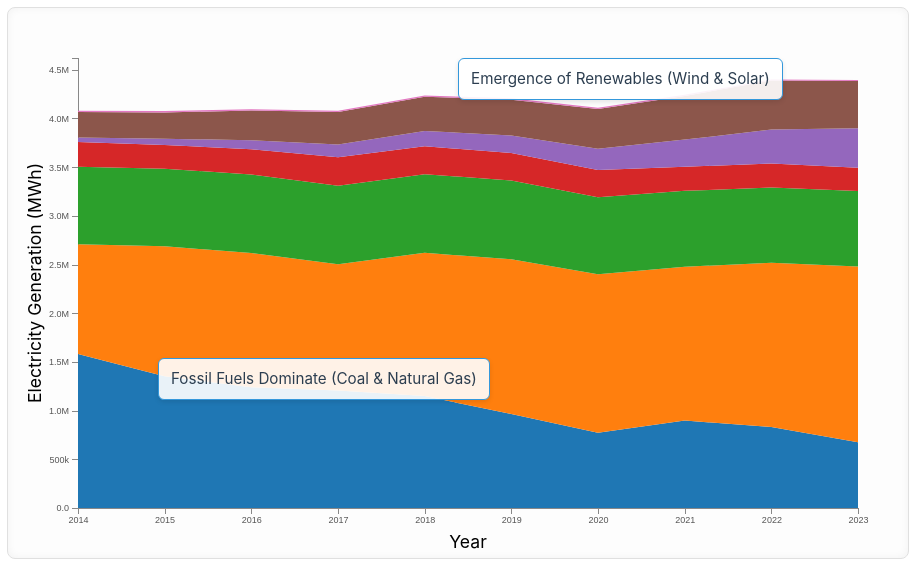
D3 v7 page, settled after 480 driven frames (8 s of simulated time); the page loaded 1 data file(s).


// ── script.js

let svg, xScale, yScale, colorScale, stack, areaGenerator;
let data;
let currentSceneIndex = 0;

const scenesData = [
    {
        title: "Overview: US Electricity Trends in Past Decade (2014-2023)",
        description: "A look at the overall shift in electricity generation sources over the last decade, highlighting the initial dominance of fossil fuels and the recent rise of renewables.",
        dataFilter: (d) => true, 
        highlight: null, 
        chartType: "stackedArea",
        annotations: [
            { x: 150, y: 350, text: "Fossil Fuels Dominate (Coal & Natural Gas)" },
            { x: 450, y: 50, text: "Emergence of Renewables (Wind & Solar)" }
        ]
    },
    {
        title: "The Great Shift: From Coal to Natural Gas Dominance",
        description: "Witness the dramatic decline of coal as the primary electricity source, largely replaced by the rapid growth of natural gas, reshaping the fossil fuel landscape.",
        dataFilter: (d) => true,
        highlight: ["Coal", "Natural Gas"], 
        chartType: "stackedArea",
        annotations: [
            { x: 250, y: 380, text: "Coal's Steep Decline" },
            { x: 600, y: 280, text: "Natural Gas Surges Ahead" },
        ]
    },
    {
        title: "The Enduring Role of Hydroelectric Power",
        description: "Focus on the historical contribution of hydroelectric power as an early and consistent renewable energy source in the US.",
        dataFilter: (d) => true,
        highlight: "Hydroelectric",
        chartType: "stackedArea",
        annotations: [
            { x: 300, y: 250, text: "Hydro: A Long-Standing Renewable Source" }
        ]
    },
    {
        title: "Wind and Solar Take Off: A Modern Energy Revolution",
        description: "Witness the rapid and exponential growth of wind and solar energy in recent decades, driven by technological advancements and increasing environmental awareness.",
        dataFilter: (d) => true,
        highlight: ["Solar", "Wind"], 
        chartType: "stackedArea",
        annotations: [
            { x: 650, y: 150, text: "Exponential Growth in Wind and Solar!" },
            { x: 450, y: 400, text: "Coal's Declining Share" }
        ]
    }
];

const margin = { top: 50, right: 50, bottom: 50, left: 70 };
const chartWidth = 900 - margin.left - margin.right; 
const chartHeight = 550 - margin.top - margin.bottom; 

svg = d3.select("#main-chart")
    .attr("width", chartWidth + margin.left + margin.right)
    .attr("height", chartHeight + margin.top + margin.bottom)
    .append("g")
    .attr("transform", `translate(${margin.left},${margin.top})`);

const tooltip = d3.select("body").append("div")
    .attr("id", "tooltip")
    .style("opacity", 0); 

function loadData() {
    d3.csv("data.csv").then(loadedData => {
        const keys = ["Coal", "Natural Gas", "Nuclear", "Hydroelectric", "Solar", "Wind", "Other"];

        data = loadedData.map(d => {
            const obj = { year: d3.timeParse("%Y")(d.Year) }; 
            keys.forEach(key => {
                obj[key] = +d[key]; 
            });
            return obj;
        });

        data.sort((a, b) => a.year - b.year);

        xScale = d3.scaleTime()
            .domain(d3.extent(data, d => d.year))
            .range([0, chartWidth]);

        const maxGeneration = d3.max(data, d => {
            let sum = 0;
            for (const key of keys) {
                sum += d[key] || 0; 
            }
            return sum;
        });

        yScale = d3.scaleLinear()
            .domain([0, maxGeneration * 1.05]) 
            .range([chartHeight, 0]); 

        colorScale = d3.scaleOrdinal(d3.schemeCategory10) 
            .domain(keys); 

        stack = d3.stack().keys(keys);

        areaGenerator = d3.area()
            .x(d => xScale(d.data.year))
            .y0(d => yScale(d[0])) 
            .y1(d => yScale(d[1])); 

        renderScene();

    }).catch(error => {
        console.error("Error loading or parsing data:", error);
        d3.select("#visualization-container").html("<p style='color: red; text-align: center;'>Error loading data. Please check 'data.csv' and console for details.</p>");
    });
}

function renderScene() {
    const scene = scenesData[currentSceneIndex];

    svg.selectAll(".area-group, .axis").remove(); 
    d3.select("#annotations").selectAll(".annotation").remove();
    d3.select("#scene-description").html(`<h2>${scene.title}</h2><p>${scene.description}</p>`);

    svg.append("g")
        .attr("class", "axis x-axis")
        .attr("transform", `translate(0, ${chartHeight})`)
        .call(d3.axisBottom(xScale));

    svg.append("g")
        .attr("class", "axis y-axis")
        .call(d3.axisLeft(yScale).ticks(10).tickFormat(d3.format(".2s"))); 

    svg.append("text")
        .attr("class", "y-axis-label")
        .attr("transform", "rotate(-90)")
        .attr("y", 0 - margin.left + 15) 
        .attr("x", 0 - (chartHeight / 2))
        .attr("dy", "1em")
        .style("text-anchor", "middle")
        .style("font-size", "1.1em")
        .text("Electricity Generation (MWh)");

    svg.append("text")
        .attr("class", "x-axis-label")
        .attr("transform", `translate(${chartWidth / 2}, ${chartHeight + margin.bottom - 10})`)
        .style("text-anchor", "middle")
        .style("font-size", "1.1em")
        .text("Year");

    const filteredData = data.filter(scene.dataFilter);
    const stackedSeries = stack(filteredData);

    const areas = svg.selectAll(".area-group")
        .data(stackedSeries)
        .enter().append("g")
        .attr("class", "area-group");

    areas.append("path")
        .attr("class", "area")
        .attr("fill", d => colorScale(d.key))
        .attr("d", areaGenerator)
        .style("opacity", 1) 
        .style("stroke", "none") 
        .on("mouseover", function(event, d) {
            tooltip.transition()
                .duration(200)
                .style("opacity", .9);
            tooltip.html(`<strong>${d.key}</strong><br/>`)
                .style("left", (event.pageX + 10) + "px")
                .style("top", (event.pageY - 28) + "px");

            d3.select(this).style("filter", "brightness(1.1)");
        })
        .on("mousemove", function(event, d) {
            const bisect = d3.bisector(d_data => d_data.year).left;
            const x0 = xScale.invert(d3.pointer(event)[0]); 
            const i = bisect(data, x0, 1);
            const d0 = data[i - 1];
            const d1 = data[i];
            const d_hovered = x0 - d0.year > d1.year - x0 ? d1 : d0; 
            tooltip.html(`<strong>${d.key}</strong><br/>${d_hovered.year.getFullYear()}: ${d3.format(".3s")(d_hovered[d.key])} MWh`)
                .style("left", (event.pageX + 10) + "px")
                .style("top", (event.pageY - 28) + "px");
        })
        .on("mouseout", function() {
            tooltip.transition()
                .duration(500)
                .style("opacity", 0);
            d3.select(this).style("filter", "none");
        });

    if (scene.highlight) {
        const highlights = Array.isArray(scene.highlight) ? scene.highlight : [scene.highlight];

        svg.selectAll(".area")
            .style("opacity", 0.3) 
            .filter(d => highlights.includes(d.key)) 
            .style("opacity", 1) 
            .style("stroke", "black") 
            .style("stroke-width", 1.5); 
    }

    scene.annotations.forEach(anno => {
        d3.select("#annotations").append("div")
            .attr("class", "annotation")
            .style("left", `${anno.x}px`)
            .style("top", `${anno.y}px`)
            .html(anno.text);
    });
    d3.select("#prev-scene").property("disabled", currentSceneIndex === 0);
    d3.select("#next-scene").property("disabled", currentSceneIndex === scenesData.length - 1);
}

d3.select("#prev-scene").on("click", () => {
    if (currentSceneIndex > 0) {
        currentSceneIndex--;
        renderScene();
    }
});

d3.select("#next-scene").on("click", () => {
    if (currentSceneIndex < scenesData.length - 1) {
        currentSceneIndex++;
        renderScene();
    }
});

loadData();


### data: data.csv
?Year, Coal, Natural Gas, Nuclear, Hydroelectric, Solar, Wind, Other
2014, 1581710, 1126635, 797166, 253193, 46615, 261522, 13393
2015, 1352398, 1334668, 797178, 243989, 63925, 270268, 13955
2016, 1239149, 1379271, 805694, 261126, 90920, 305579, 13689
2017, 1205835, 1297703, 804950, 293838, 130564, 332963, 13008
2018, 1149487, 1471843, 807084, 286619, 157190, 350467, 12973
2019, 964957, 1588533, 809409, 282613, 178831, 368862, 13331
2020, 773393, 1626790, 789879, 279953, 219920, 408539, 12855
2021, 897999, 1579190, 779645, 246473, 279680, 448424, 12140
2022, 831512, 1687065, 771537, 248761, 348866, 502234, 11114
2023, 675115, 1806063, 774873, 239012, 404467, 484708, 9957